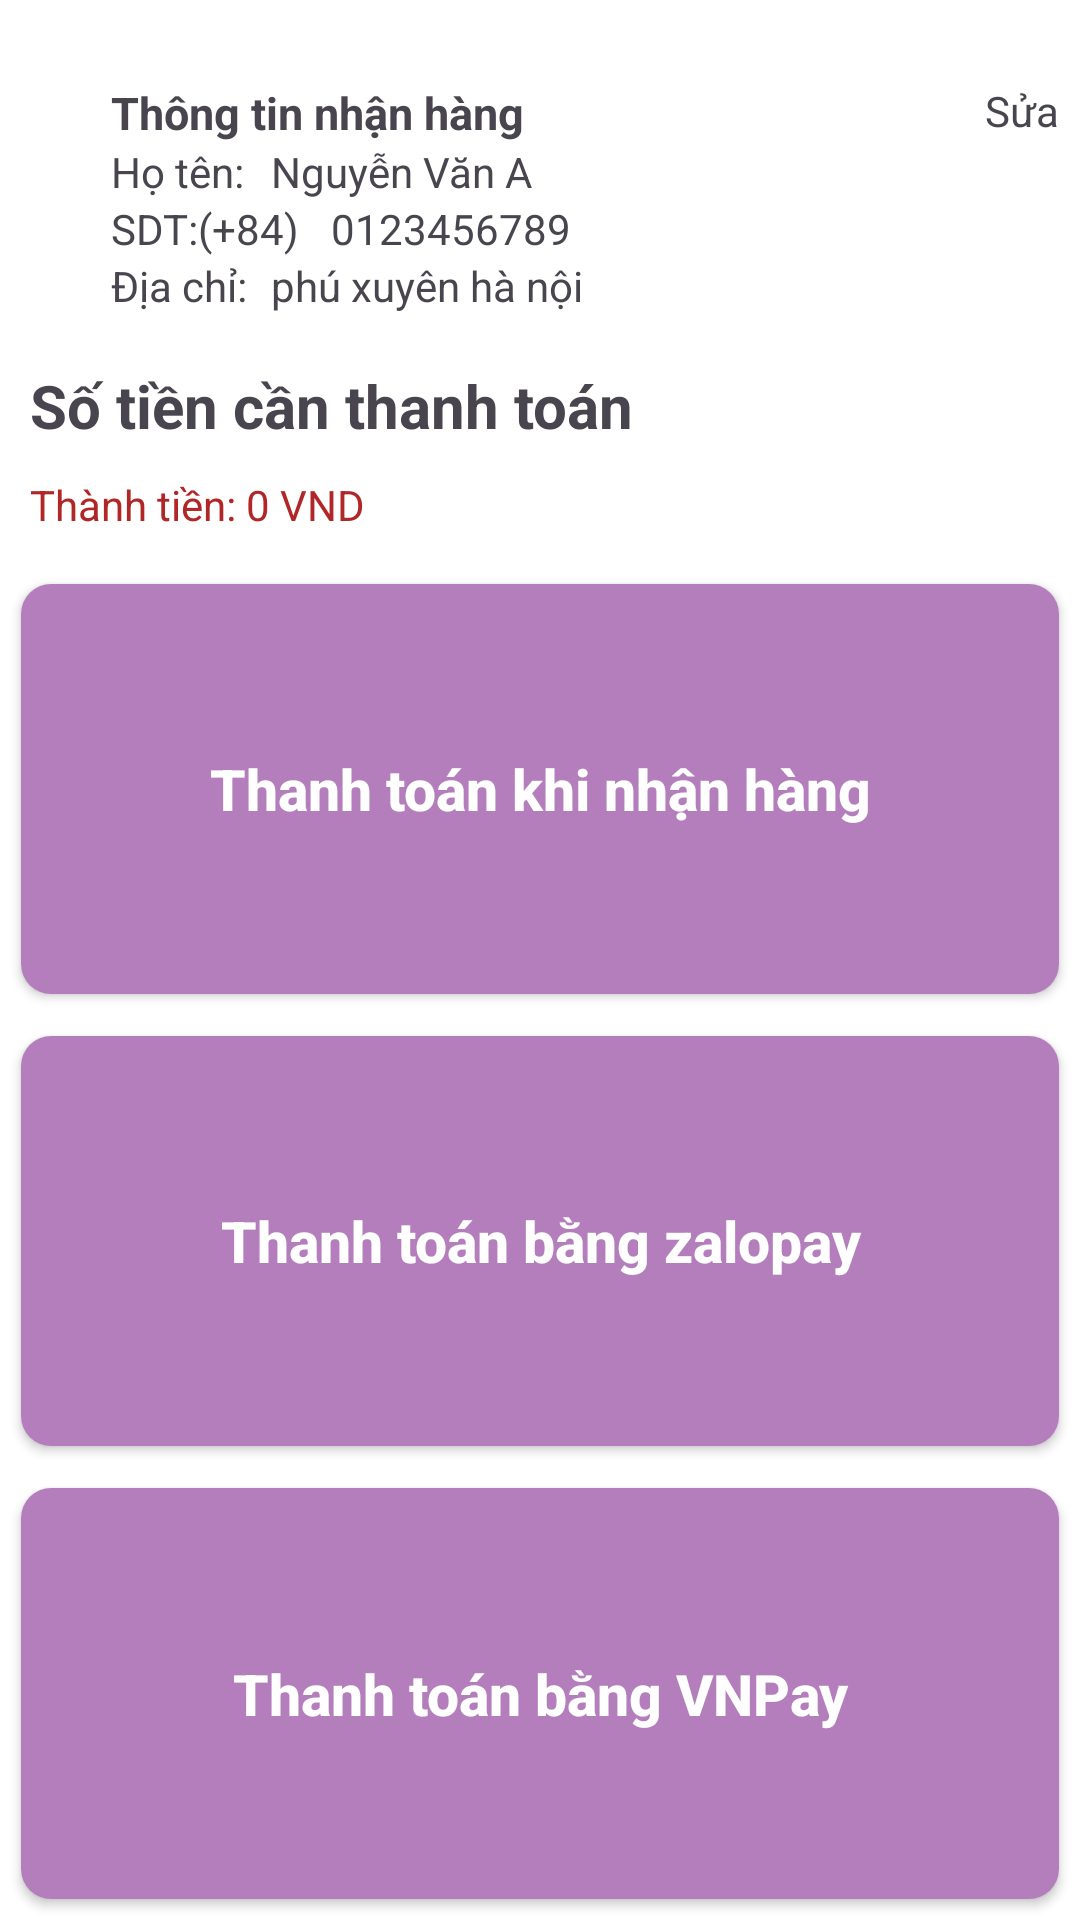

Write the Android layout XML for this screen, with the resource values it uses.
<!-- AndroidManifest.xml: application theme Theme.BanHang_Khach -->
<!-- res/layout/dialog_muahang.xml -->
<?xml version="1.0" encoding="utf-8"?>
<LinearLayout xmlns:android="http://schemas.android.com/apk/res/android"
    xmlns:tools="http://schemas.android.com/tools"
    android:layout_width="wrap_content"
    android:layout_height="wrap_content"
    tools:context=".activity.Chitietsanpham"
    android:orientation="vertical"
    android:background="@color/white">

    <TextView
        android:id="@+id/tv_thongbao"
        android:layout_width="match_parent"
        android:layout_height="wrap_content"
        android:text=""
        android:textColor="#BC0B0B"
        android:textSize="15dp"
        android:textStyle="bold"
        android:gravity="center"/>

    <RelativeLayout
        android:layout_width="match_parent"
        android:layout_height="wrap_content"
        android:layout_margin="7dp">
        <ImageView
            android:layout_width="wrap_content"
            android:layout_height="wrap_content"
            android:src="@drawable/map_24"/>
        <TextView
            android:id="@+id/textdiachi"
            android:layout_width="wrap_content"
            android:layout_height="wrap_content"
            android:text="Thông tin nhận hàng"
            android:layout_alignParentLeft="true"
            android:layout_marginLeft="30dp"
            android:textStyle="bold"
            android:textSize="15dp"/>
        <TextView
            android:id="@+id/tv_sua"
            android:layout_width="wrap_content"
            android:layout_height="wrap_content"
            android:layout_alignParentRight="true"
            android:text="Sửa"/>
        <TextView
            android:id="@+id/viewhoten"
            android:layout_width="wrap_content"
            android:layout_height="wrap_content"
            android:text="Họ tên: "
            android:layout_alignParentLeft="true"
            android:layout_marginLeft="30dp"
            android:layout_below="@+id/textdiachi"/>
        <TextView
            android:id="@+id/tv_hoten"
            android:layout_width="wrap_content"
            android:layout_height="wrap_content"
            android:text=" Nguyễn Văn A"
            android:layout_alignParentLeft="true"
            android:layout_marginLeft="80dp"
            android:layout_below="@+id/textdiachi"
            android:layout_alignLeft="@+id/viewhoten"/>
        <TextView
            android:id="@+id/viewsdt"
            android:layout_width="wrap_content"
            android:layout_height="wrap_content"
            android:text="SDT:(+84) "
            android:layout_alignParentLeft="true"
            android:layout_marginLeft="30dp"
            android:layout_below="@+id/tv_hoten"/>
        <TextView
            android:id="@+id/tv_sdt"
            android:layout_width="wrap_content"
            android:layout_height="wrap_content"
            android:text=" 0123456789"
            android:layout_alignParentLeft="true"
            android:layout_marginLeft="100dp"
            android:layout_below="@+id/tv_hoten"
            android:layout_alignLeft="@+id/viewhoten"/>
        <TextView
            android:id="@+id/viewdiachi"
            android:layout_width="wrap_content"
            android:layout_height="wrap_content"
            android:text="Địa chỉ: "
            android:layout_alignParentLeft="true"
            android:layout_marginLeft="30dp"
            android:layout_below="@+id/tv_sdt"/>
        <TextView
            android:id="@+id/tv_diachi"
            android:layout_width="wrap_content"
            android:layout_height="wrap_content"
            android:text=" phú xuyên hà nội"
            android:layout_alignParentLeft="true"
            android:layout_marginLeft="80dp"
            android:layout_below="@+id/tv_sdt"
            android:layout_alignLeft="@+id/viewdiachi"/>
    </RelativeLayout>
    <TextView
        android:id="@+id/tv_view"
        android:layout_width="match_parent"
        android:layout_height="wrap_content"
        android:text="Số tiền cần thanh toán"
        android:textSize="20dp"
        android:textStyle="bold"
        android:layout_margin="10dp"/>
    <TextView
        android:id="@+id/tv_thanhtien"
        android:layout_width="match_parent"
        android:layout_height="wrap_content"
        android:text="Thành tiền: 0 VND"
        android:textColor="#B12626"
        android:layout_marginBottom="10dp"
        android:layout_marginLeft="10dp"
        android:layout_marginRight="10dp"/>

    <androidx.appcompat.widget.AppCompatButton
        android:id="@+id/btn_addcart"
        android:layout_width="match_parent"
        android:layout_height="wrap_content"
        android:background="@drawable/my_button_bg4"
        android:gravity="center"
        android:onClick="onClick"
        android:text="Thanh toán khi nhận hàng"
        android:textAllCaps="false"
        android:textColor="@color/white"
        android:textSize="19dp"
        android:textStyle="bold"
        android:layout_weight="1"
        android:layout_margin="7dp"
        android:layout_below="@id/img_pro"/>

    <androidx.appcompat.widget.AppCompatButton
        android:id="@+id/btntesst"
        android:layout_width="match_parent"
        android:layout_height="wrap_content"
        android:background="@drawable/my_button_bg4"
        android:gravity="center"
        android:onClick="onClick"
        android:text="Thanh toán bằng zalopay"
        android:textAllCaps="false"
        android:textColor="@color/white"
        android:textSize="19dp"
        android:textStyle="bold"
        android:layout_weight="1"
        android:layout_margin="7dp"
        android:layout_below="@+id/btn_addcart"/>

    <androidx.appcompat.widget.AppCompatButton
        android:id="@+id/btn_VnPay"
        android:layout_width="match_parent"
        android:layout_height="wrap_content"
        android:background="@drawable/my_button_bg4"
        android:gravity="center"
        android:onClick="onClick"
        android:text="Thanh toán bằng VNPay"
        android:textAllCaps="false"
        android:textColor="@color/white"
        android:textSize="19dp"
        android:textStyle="bold"
        android:layout_weight="1"
        android:layout_margin="7dp"
        android:layout_below="@+id/btnzalopay"/>
</LinearLayout>
<!-- resources referenced by this layout -->
<resources>
  <!-- drawable my_button_bg4 (drawable) -->
  <?xml version="1.0" encoding="utf-8"?>
  <shape xmlns:android="http://schemas.android.com/apk/res/android"
      android:shape="rectangle" >
  
  
      <stroke
          android:width="0dp"
          android:color="#EBC45F" />
      <corners android:radius="10dp"/>
      <solid android:color="#B47EBD"></solid>
  </shape>
  <style name="Theme.BanHang_Khach" parent="Base.Theme.BanHang_Khach" />
  <style name="Base.Theme.BanHang_Khach" parent="Theme.Material3.DayNight.NoActionBar">
          
          
      </style>
  <!-- not gathered from this repository: default colours our renderer supplied (Android Studio template values) -->
  <color name="white">#FFFFFFFF</color>
</resources>
